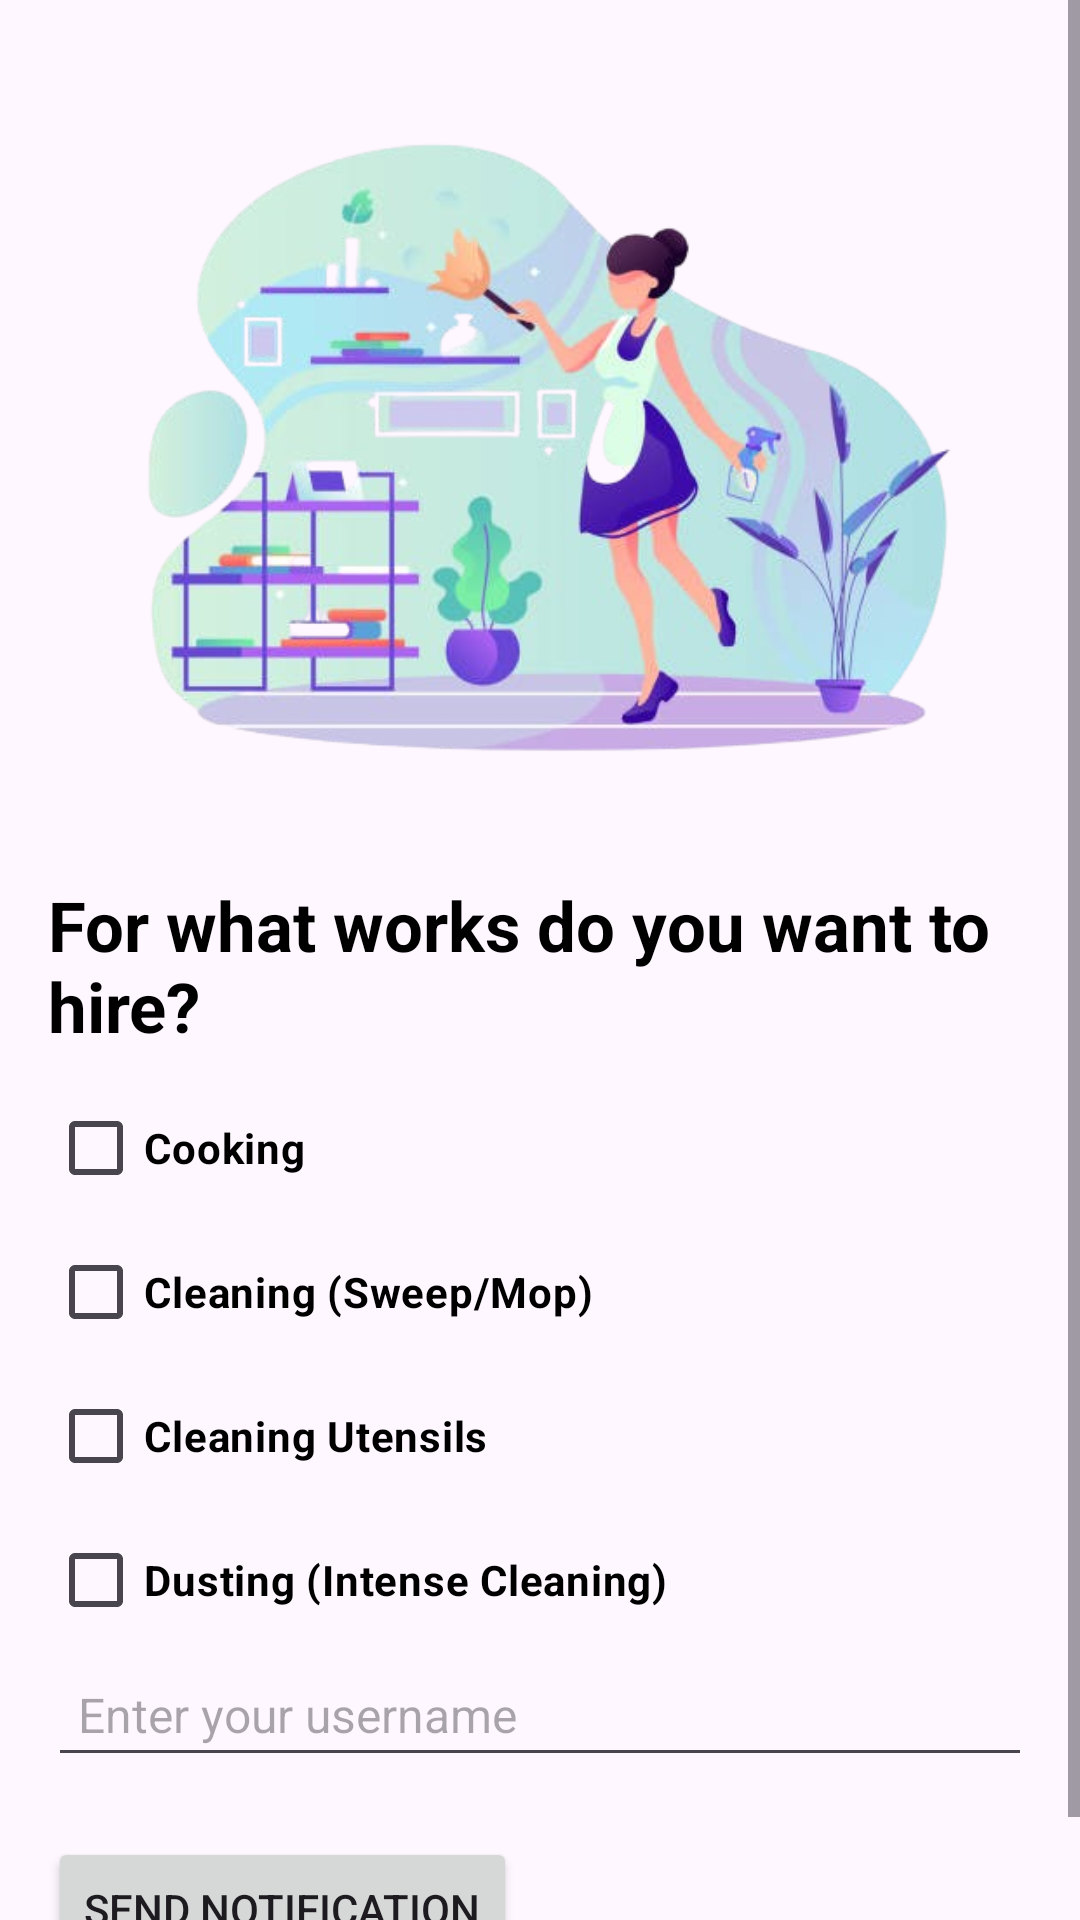

Produce the Android XML layout that renders to this screen, including the resource entries it uses.
<!-- AndroidManifest.xml: application theme Theme.MOM -->
<!-- res/layout/activity_workc.xml -->
<ScrollView xmlns:android="http://schemas.android.com/apk/res/android"
    android:layout_width="match_parent"
    android:background="@drawable/background2"
    android:layout_height="match_parent">

    <LinearLayout
        android:layout_width="match_parent"
        android:layout_height="wrap_content"
        android:orientation="vertical"
        android:padding="16dp">

        <ImageView
            android:id="@+id/imageView"
            android:layout_width="355dp"
            android:layout_height="241dp"
            android:layout_gravity="center"
            android:layout_marginTop="16dp"
            android:src="@drawable/workc01" />

        
        <TextView
            android:layout_width="wrap_content"
            android:layout_height="wrap_content"
            android:text="For what works do you want to hire?"
            android:textSize="23sp"
            android:textStyle="bold"
            android:textColor="@color/black"
            android:layout_marginTop="20dp"
            android:paddingBottom="8dp" />

        
        <CheckBox
            android:id="@+id/cookingCheckBox"
            android:layout_width="wrap_content"
            android:layout_height="wrap_content"
            android:text="Cooking"
            android:textColor="@color/black"
            android:textStyle="bold"/>

        <RadioGroup
            android:id="@+id/cookingOptions"
            android:layout_width="wrap_content"
            android:layout_height="wrap_content"
            android:orientation="horizontal"
            android:paddingStart="16dp"
            android:textColor="@color/black"
            android:visibility="gone">

            <RadioButton
                android:id="@+id/vegRadioButton"
                android:layout_width="wrap_content"
                android:layout_height="wrap_content"
                android:textColor="@color/black"
                android:text="Veg" />

            <RadioButton
                android:id="@+id/nonVegRadioButton"
                android:layout_width="wrap_content"
                android:layout_height="wrap_content"
                android:textColor="@color/black"
                android:text="N. Veg" />

            <RadioButton
                android:id="@+id/bothRadioButton"
                android:layout_width="wrap_content"
                android:layout_height="wrap_content"
                android:textColor="@color/black"
                android:text="Both" />
        </RadioGroup>

        <EditText
            android:id="@+id/membersEditText"
            android:layout_width="match_parent"
            android:layout_height="wrap_content"
            android:hint="Members"
            android:textColorHint="@color/black"
            android:textColor="@color/black"
            android:inputType="number"
            android:visibility="gone" />

        
        <CheckBox
            android:id="@+id/cleaningCheckBox"
            android:layout_width="wrap_content"
            android:layout_height="wrap_content"
            android:textColor="@color/black"
            android:textStyle="bold"
            android:text="Cleaning (Sweep/Mop)" />

        <EditText
            android:id="@+id/houseSizeEditText"
            android:layout_width="match_parent"
            android:layout_height="wrap_content"
            android:textColor="@color/black"
            android:hint="House Size (BHK)"
            android:textColorHint="@color/black"
            android:inputType="number"
            android:visibility="gone" />

        
        <CheckBox
            android:id="@+id/utensilCleaningCheckBox"
            android:layout_width="wrap_content"
            android:layout_height="wrap_content"
            android:textColor="@color/black"
            android:textStyle="bold"
            android:text="Cleaning Utensils" />

        
        <CheckBox
            android:id="@+id/dustingCheckBox"
            android:layout_width="wrap_content"
            android:layout_height="wrap_content"
            android:textStyle="bold"
            android:textColor="@color/black"
            android:text="Dusting (Intense Cleaning)" />

        <EditText
            android:id="@+id/editUsername"
            android:layout_width="match_parent"
            android:layout_height="wrap_content"
            android:hint="Enter your username"
            android:padding="10dp"
            android:textSize="16sp"/>

        <Button
            android:id="@+id/notifyButton"
            android:layout_width="wrap_content"
            android:layout_height="wrap_content"
            android:text="Send Notification"
            android:layout_marginTop="20dp"/>




    </LinearLayout>

</ScrollView>
<!-- resources referenced by this layout -->
<resources>
  <color name="black">#FF000000</color>
  <!-- drawable workc01: png bitmap (drawable, 219954 bytes) -->
  <style name="Theme.MOM" parent="Base.Theme.MOM" />
  <style name="Base.Theme.MOM" parent="Theme.Material3.DayNight.NoActionBar">
          
          
      </style>
</resources>
